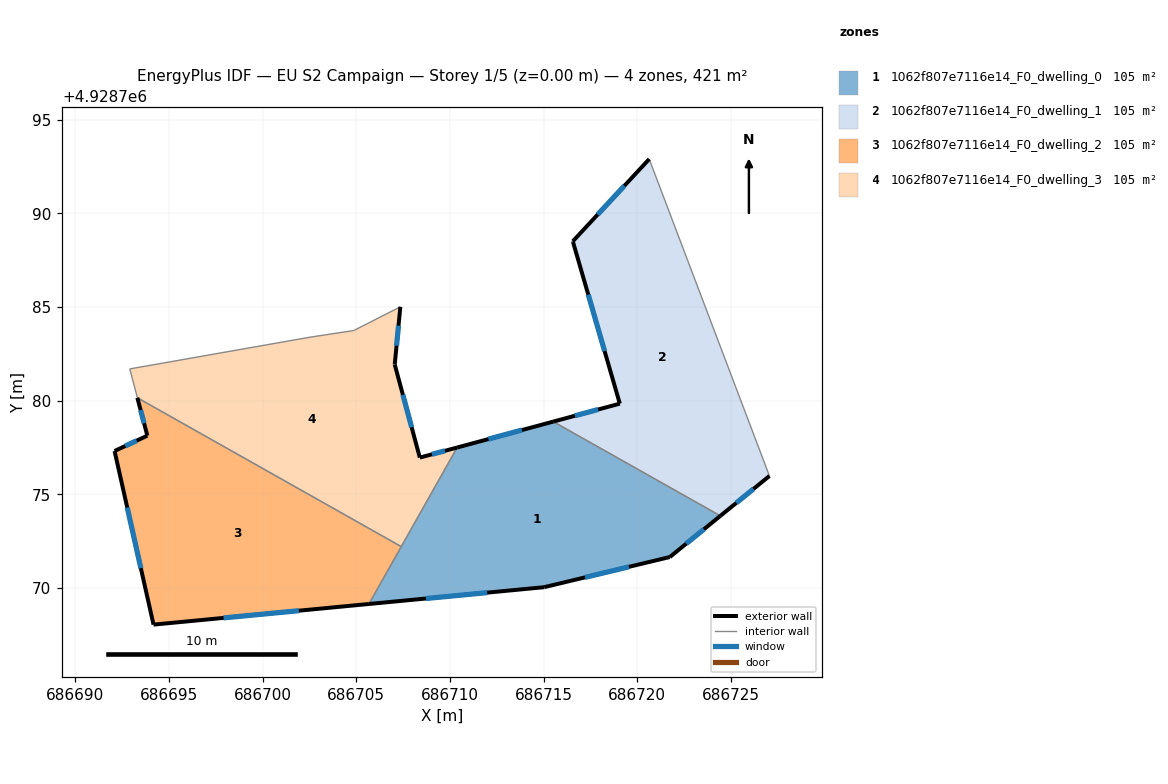
=== STOREY PLAN SPEC (per zone: floor XY polygon, exterior-wall plan segments, windows/doors) ===
zone 1: 1062f807e7116e14_F0_dwelling_0  (105.2 m²)
  floor: (686724.44, 4928773.85) (686721.74, 4928771.65) (686715.03, 4928770.04) (686705.67, 4928769.14) (686710.39, 4928777.50) (686715.52, 4928778.88)
  exterior wall: (686715.52, 4928778.88) – (686710.39, 4928777.50)  [5.3 m]
    window: (686713.85, 4928778.43) – (686712.05, 4928777.95)  [1.9 m²]
  exterior wall: (686721.74, 4928771.65) – (686724.44, 4928773.85)  [3.5 m]
    window: (686722.62, 4928772.36) – (686723.56, 4928773.13)  [1.3 m²]
  exterior wall: (686715.03, 4928770.04) – (686721.74, 4928771.65)  [6.9 m]
    window: (686717.21, 4928770.56) – (686719.56, 4928771.13)  [2.5 m²]
  exterior wall: (686705.67, 4928769.14) – (686715.03, 4928770.04)  [9.4 m]
    window: (686708.72, 4928769.43) – (686711.99, 4928769.75)  [3.4 m²]
  interior walls: 3
zone 2: 1062f807e7116e14_F0_dwelling_1  (105.2 m²)
  floor: (686720.64, 4928792.90) (686727.06, 4928775.98) (686724.44, 4928773.85) (686715.52, 4928778.88) (686719.07, 4928779.84) (686716.57, 4928788.47) (686716.56, 4928788.51)
  exterior wall: (686719.07, 4928779.84) – (686715.52, 4928778.88)  [3.7 m]
    window: (686717.91, 4928779.53) – (686716.67, 4928779.19)  [1.3 m²]
  exterior wall: (686716.57, 4928788.47) – (686719.07, 4928779.84)  [9.0 m]
    window: (686717.39, 4928785.66) – (686718.26, 4928782.65)  [3.3 m²]
  exterior wall: (686716.56, 4928788.51) – (686716.57, 4928788.47)  [0.0 m]
  exterior wall: (686720.64, 4928792.90) – (686716.56, 4928788.51)  [6.0 m]
    window: (686719.31, 4928791.47) – (686717.89, 4928789.94)  [2.2 m²]
  exterior wall: (686724.44, 4928773.85) – (686727.06, 4928775.98)  [3.4 m]
    window: (686725.29, 4928774.54) – (686726.21, 4928775.29)  [1.2 m²]
  interior walls: 2
zone 3: 1062f807e7116e14_F0_dwelling_2  (105.2 m²)
  floor: (686707.40, 4928772.21) (686705.67, 4928769.14) (686694.17, 4928768.04) (686692.09, 4928777.31) (686693.84, 4928778.13) (686693.31, 4928780.15)
  exterior wall: (686693.84, 4928778.13) – (686692.09, 4928777.31)  [1.9 m]
    window: (686693.27, 4928777.86) – (686692.66, 4928777.58)  [0.7 m²]
  exterior wall: (686693.31, 4928780.15) – (686693.84, 4928778.13)  [2.1 m]
    window: (686693.48, 4928779.50) – (686693.67, 4928778.79)  [0.8 m²]
  exterior wall: (686694.17, 4928768.04) – (686705.67, 4928769.14)  [11.6 m]
    window: (686697.91, 4928768.40) – (686701.93, 4928768.78)  [4.2 m²]
  exterior wall: (686692.09, 4928777.31) – (686694.17, 4928768.04)  [9.5 m]
    window: (686692.77, 4928774.30) – (686693.49, 4928771.06)  [3.5 m²]
  interior walls: 2
zone 4: 1062f807e7116e14_F0_dwelling_3  (105.2 m²)
  floor: (686707.35, 4928785.01) (686707.05, 4928781.93) (686708.39, 4928776.96) (686710.39, 4928777.50) (686707.40, 4928772.21) (686693.31, 4928780.15) (686692.90, 4928781.70) (686702.53, 4928783.39) (686704.86, 4928783.74)
  exterior wall: (686710.39, 4928777.50) – (686708.39, 4928776.96)  [2.1 m]
    window: (686709.74, 4928777.32) – (686709.04, 4928777.13)  [0.8 m²]
  exterior wall: (686707.05, 4928781.93) – (686707.35, 4928785.01)  [3.1 m]
    window: (686707.15, 4928782.93) – (686707.25, 4928784.01)  [1.1 m²]
  exterior wall: (686708.39, 4928776.96) – (686707.05, 4928781.93)  [5.1 m]
    window: (686707.96, 4928778.58) – (686707.49, 4928780.31)  [1.9 m²]
  interior walls: 6

=== DERIVED (storey summary) ===
Building: EU S2 Campaign
Storey: 1 of 5  (floor level z = 0.00 m)
Storey gross floor area: 420.8 m²
Zones on this storey: 4
  - 1062f807e7116e14_F0_dwelling_0: floor 105.2 m²; exterior wall 25.1 m (75.3 m²); 4 window(s) 9.2 m²; WWR 12.2%
  - 1062f807e7116e14_F0_dwelling_1: floor 105.2 m²; exterior wall 22.1 m (66.2 m²); 4 window(s) 8.1 m²; WWR 12.2%
  - 1062f807e7116e14_F0_dwelling_2: floor 105.2 m²; exterior wall 25.1 m (75.2 m²); 4 window(s) 9.2 m²; WWR 12.2%
  - 1062f807e7116e14_F0_dwelling_3: floor 105.2 m²; exterior wall 10.3 m (30.9 m²); 3 window(s) 3.8 m²; WWR 12.2%
Zone adjacency (shared interzone walls):
  - 1062f807e7116e14_F0_dwelling_0 ↔ 1062f807e7116e14_F0_dwelling_1
  - 1062f807e7116e14_F0_dwelling_0 ↔ 1062f807e7116e14_F0_dwelling_2
  - 1062f807e7116e14_F0_dwelling_0 ↔ 1062f807e7116e14_F0_dwelling_3
  - 1062f807e7116e14_F0_dwelling_2 ↔ 1062f807e7116e14_F0_dwelling_3